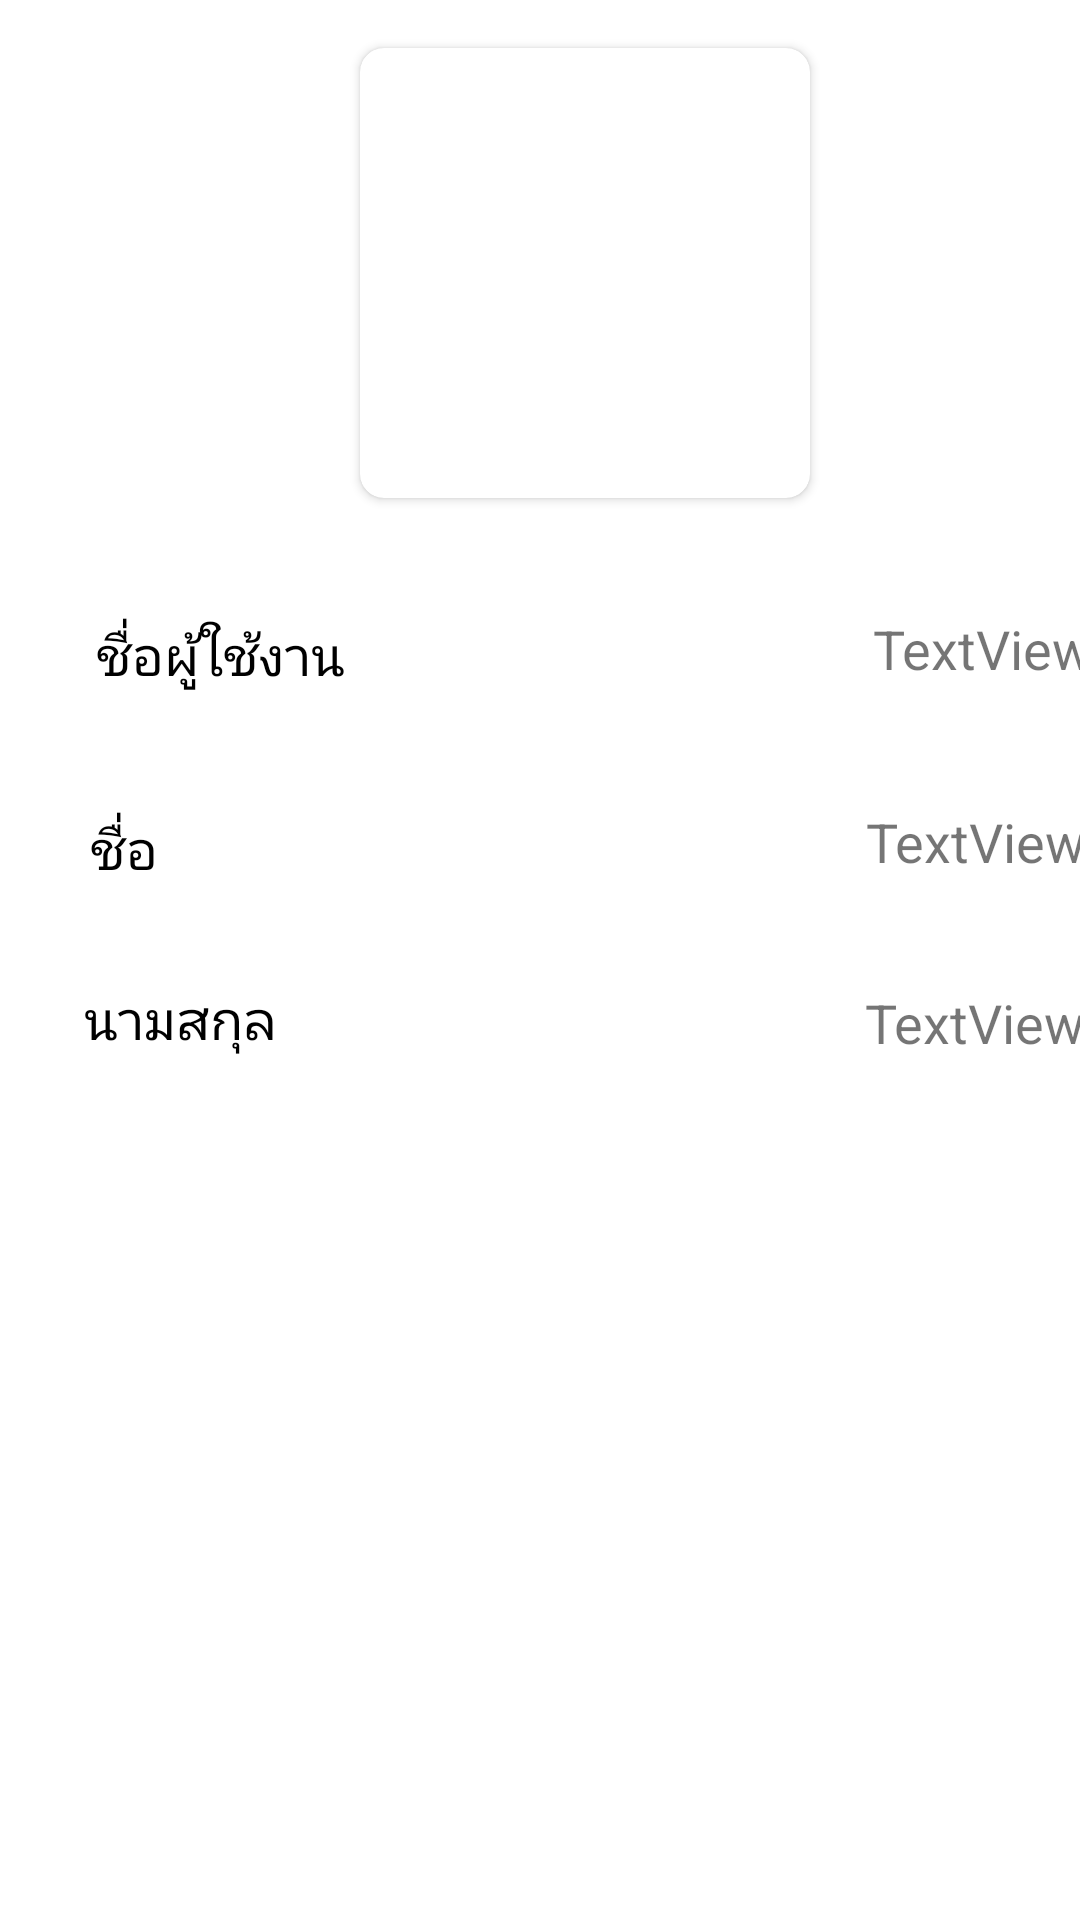

Here is an Android app screen rendered from its layout file. Give the layout XML and the strings, colors and styles it references.
<!-- AndroidManifest.xml: application theme Theme.WeerapatAndroid -->
<!-- res/layout/fragment_notifications.xml -->
<?xml version="1.0" encoding="utf-8"?>
<androidx.constraintlayout.widget.ConstraintLayout
    xmlns:app="http://schemas.android.com/apk/res-auto"
    xmlns:tools="http://schemas.android.com/tools"
    android:layout_width="match_parent"
    android:layout_height="match_parent"
    xmlns:android="http://schemas.android.com/apk/res/android">

    <androidx.cardview.widget.CardView
        android:id="@+id/cardView"
        android:layout_width="150dp"
        android:layout_height="150dp"
        android:layout_gravity="center"
        android:layout_marginStart="120dp"
        android:layout_marginTop="16dp"
        app:cardCornerRadius="8dp"
        app:layout_constraintStart_toStartOf="parent"
        app:layout_constraintTop_toTopOf="parent">

        <ImageView
            android:id="@+id/imgViewFile"
            android:layout_width="150dp"
            android:layout_height="150dp"
            android:adjustViewBounds="true"
            android:scaleType="centerCrop"/>
    </androidx.cardview.widget.CardView>

    <TextView
        android:id="@+id/textView"
        android:layout_width="wrap_content"
        android:layout_height="wrap_content"
        android:layout_marginStart="32dp"
        android:layout_marginTop="206dp"
        android:text="ชื่อผู้ใช้งาน"
        android:textSize="18sp"
        android:textColor="@color/black"
        app:layout_constraintStart_toStartOf="parent"
        app:layout_constraintTop_toTopOf="parent" />

    <TextView
        android:id="@+id/textView2"
        android:layout_width="wrap_content"
        android:layout_height="wrap_content"
        android:layout_marginStart="30dp"
        android:layout_marginTop="40dp"
        android:text="ชื่อ"
        android:textSize="18sp"
        android:textColor="@color/black"
        app:layout_constraintStart_toStartOf="parent"
        app:layout_constraintTop_toBottomOf="@+id/textView" />

    <TextView
        android:id="@+id/textView3"
        android:layout_width="wrap_content"
        android:layout_height="wrap_content"
        android:layout_marginStart="28dp"
        android:layout_marginTop="32dp"
        android:text="นามสกุล"
        android:textColor="@color/black"
        android:textSize="18sp"
        app:layout_constraintStart_toStartOf="parent"
        app:layout_constraintTop_toBottomOf="@+id/textView2" />

    <TextView
        android:id="@+id/edittxtUsername"
        android:layout_width="wrap_content"
        android:layout_height="wrap_content"
        android:layout_marginStart="176dp"
        android:layout_marginTop="204dp"
        android:text="TextView"
        android:textSize="18sp"
        app:layout_constraintStart_toEndOf="@+id/textView"
        app:layout_constraintTop_toTopOf="parent" />

    <TextView
        android:id="@+id/edittxtFirstName"
        android:layout_width="wrap_content"
        android:layout_height="wrap_content"
        android:layout_marginStart="236dp"
        android:layout_marginTop="40dp"
        android:text="TextView"
        android:textSize="18sp"
        app:layout_constraintStart_toEndOf="@+id/textView2"
        app:layout_constraintTop_toBottomOf="@+id/edittxtUsername" />

    <TextView
        android:id="@+id/edittxtLastName"
        android:layout_width="wrap_content"
        android:layout_height="wrap_content"
        android:layout_marginStart="196dp"
        android:layout_marginTop="36dp"
        android:text="TextView"
        android:textSize="18sp"
        app:layout_constraintStart_toEndOf="@+id/textView3"
        app:layout_constraintTop_toBottomOf="@+id/edittxtFirstName" />

</androidx.constraintlayout.widget.ConstraintLayout>
<!-- resources referenced by this layout -->
<resources>
  <style name="Theme.WeerapatAndroid" parent="Theme.MaterialComponents.DayNight.DarkActionBar">
          
          <item name="colorPrimary">@color/purple_500</item>
          <item name="colorPrimaryVariant">@color/purple_700</item>
          <item name="colorOnPrimary">@color/white</item>
          
          <item name="colorSecondary">@color/teal_200</item>
          <item name="colorSecondaryVariant">@color/teal_700</item>
          <item name="colorOnSecondary">@color/black</item>
          
          <item name="android:statusBarColor">?attr/colorPrimaryVariant</item>
          
      </style>
  <!-- not gathered from this repository: default colours our renderer supplied (Android Studio template values) -->
  <color name="purple_500">#FF6200EE</color>
  <color name="purple_700">#FF3700B3</color>
  <color name="teal_200">#FF03DAC5</color>
  <color name="teal_700">#FF018786</color>
  <color name="black">#FF000000</color>
  <color name="white">#FFFFFFFF</color>
</resources>
